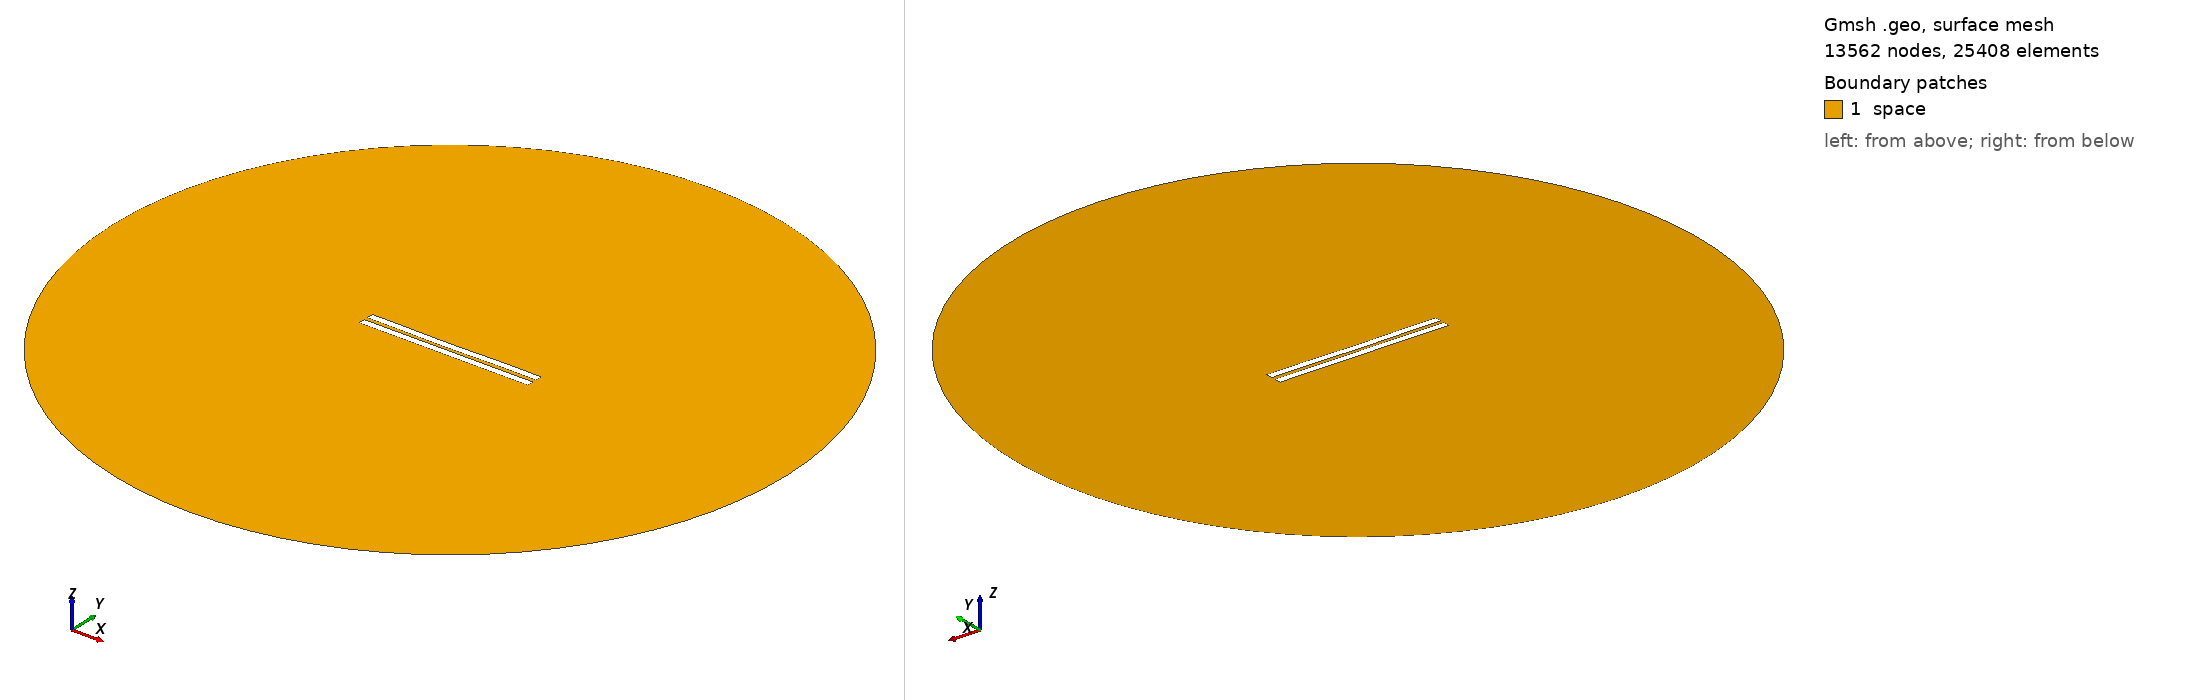

Gmsh geometry script, surface-meshed: 13562 nodes, 25408 surface elements. Boundary patches (legend numbers): 1 space. Left view from above one corner, right view from below the opposite corner. Legend entries are the model's physical surfaces. The drawing asked Gmsh for element sizes between 1% and 20% of the model's largest extent; the script's own settings can give other sizes.

=== 2759.geo (drawn) ===
//---------------------------------------
// Geometry kernel
//---------------------------------------

SetFactory("OpenCASCADE");



//---------------------------------------
// Parameters of the geometry
//---------------------------------------

// Overetch of the upper plate
overetch = 0.0;

// Distance between the plates
distance = 2.5;

// Discretization over the x axis (for the deformation)
nx = 50; 

// Length of the plate
L = 100 - overetch; 

// Number of modes
n = 4; 

// 1st mode coefficient
coeff(1) = 0.0;
beta(1) = 0.596864 * 3.1415926535 / L;

// 2nd mode coefficient
coeff(2) = -0.15;
beta(2) = 1.49418 * 3.1415926535 / L;

// 3rd mode coefficient
coeff(3) = -0.075;
beta(3) = 2.50025 * 3.1415926535 / L;

// 4th mode coefficient
coeff(4) = 0.07499999999999998;
beta(4) = 3.49999 * 3.1415926535 / L;



//---------------------------------------
// Upper plate (deformed rectangle)
//---------------------------------------

// Coordiantes of the upper plate
xmin = -50;
xmax = 50 - overetch;

// Height of the upper plate
yheight = 4 - 2 * overetch;

// Indexes of the points
UpperID[] = {};
LowerID[] = {};
LeftID[] = {};
RightID[] = {};

// Point index
p = 1;

// Horizontal edges
For i In {1:nx}
    x = xmin + (i-1)*(xmax - xmin)/(nx-1);

    y_bottom = distance / 2 + overetch;
    For j In {1:n}
        C = (Cosh(beta(j)*L) + Cos(beta(j)*L)) / (Sinh(beta(j)*L) + Sin(beta(j)*L));
        y_bottom  = y_bottom + coeff(j) * (Cosh(beta(j)*(x+50)) - Cos(beta(j)*(x+50)) - C * (Sinh(beta(j)*(x+50)) - Sin(beta(j)*(x+50))));
    EndFor

    y_top = y_bottom + yheight;

    Point(p) = {x, y_top, 0, 1.0};
    UpperID[i] = p;
    p = p + 1;

    Point(p) = {x, y_bottom, 0, 1.0};
    LowerID[i] = p;
    p = p + 1;
EndFor

// Create point lists
UpperPts[] = {}; LowerPts[] = {};
For i In {1:nx}
  UpperPts[] += {UpperID[i]};
  LowerPts[] += {LowerID[i]};
EndFor

// Build splines
Spline(1) = {UpperPts[]};
Spline(2) = {LowerPts[]};
Line(3) = {LowerPts[nx-1], UpperPts[nx-1]};
Line(4) = {LowerPts[0], UpperPts[0]};

// Build the plane surface
Curve Loop(1) = {2, 3, -1, -4};
Plane Surface(1) = {1};



//---------------------------------------
// Lower plate (rectangle)
//---------------------------------------

// Vertices
Point(1001) = {-50, -1, 0, 1.0};
Point(1002) = { 50, -1, 0, 1.0};
Point(1003) = { 50,  -5, 0, 1.0};
Point(1004) = {-50,  -5, 0, 1.0};

// Edges
Line(5) = {1001, 1002};
Line(6) = {1002, 1003};
Line(7) = {1003, 1004};
Line(8) = {1004, 1001};

// Plane surface
Line Loop(2) = {5, 6, 7, 8};
Plane Surface(2) = {2}; 



//---------------------------------------
// Outer (fictious) boundary
//---------------------------------------

// Points
Point(1005) = {0, 0, 0};       // Center
Point(1006) = {200, 0, 0};     // Start point
Point(1007) = {0, 200, 0};     // 90 degrees
Point(1008) = {-200, 0, 0};    // 180 degrees
Point(1009) = {0, -200, 0};    // 270 degrees

// Circle arcs (each needs start, center, end)
Circle(9) = {1006, 1005, 1007};
Circle(10) = {1007, 1005, 1008};
Circle(11) = {1008, 1005, 1009};
Circle(12) = {1009, 1005, 1006};

// Plane surface for the entire domain
Curve Loop(3) = {9, 10, 11, 12};
Surface(3) = {3};

// Subtract the plates from the whole domain to obtain the actual domain where we want to solve the equations
BooleanDifference{ Surface{3}; Delete; }{ Surface{1}; Surface{2}; Delete; }




//---------------------------------------
// Transfinite Lines/Curves
//---------------------------------------

// Set the number of points on the boundaries
r = 7;

// Plates
Transfinite Curve {1, 2} = 50*r Using Progression 1;
Transfinite Curve {3, 4} = 2*r Using Progression 1;
Transfinite Line {5, 7} = 50*r Using Progression 1;
Transfinite Line {6, 8} = 2*r Using Progression 1;

// Outer boundary
Transfinite Line {9, 10, 11, 12} = 20 Using Progression 1;



//---------------------------------------
// Physical groups
//---------------------------------------                

// Physical curves (boundaries)
Physical Line("force_segment", 10) = {2};
Physical Line("upper_plate", 11) = {1, 3, 4};
Physical Line("lower_plate", 12) = {5, 6, 7, 8};
Physical Line("boundary", 20) = {9, 10, 11, 12};

// Physical Surfaces
Physical Surface("space", 30) = {3};



//---------------------------------------
// 6. Generate the Mesh
//---------------------------------------

// 2D mesh generation
Mesh 2;
